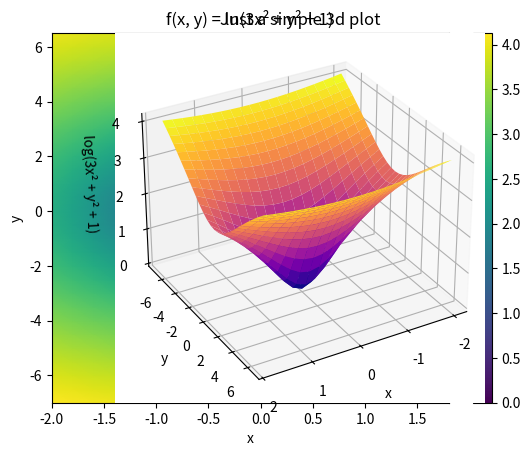

Recreate this plot in Python.
# -*- coding: utf-8 -*-
"""
Created on Tue Nov  1 14:25:41 2022

@author: Utilisateur
"""

import matplotlib.pyplot as plt
import numpy as np
import matplotlib.animation as animation

# Limites d'espace
xmin = -2
xmax = 2
xstep = 0.2

ymin = -7
ymax = 7
ystep = 0.5

# Creation arrays
x = np.arange(xmin, xmax, xstep)
y = np.arange(ymin, ymax, ystep)

# Creation maillage et calcul de la fonction
X, Y = np.meshgrid(x, y)

Z = np.log(3*X**2 + Y**2 + 1)

# Affichage
plt.pcolormesh(X, Y, Z, shading="gouraud")
plt.colorbar()
plt.title("f(x, y) = ln(3x² + y² + 1)")
plt.xlabel("x")
plt.ylabel("y")

plt.show()

# Affichage en 3D :

ax = plt.axes(projection = "3d")
ax.plot_surface(X, Y, Z, cmap = "plasma")
ax.set_xlabel("x")
ax.set_ylabel("y")
ax.set_zlabel("log(3x² + y² + 1)")
ax.set_title("Just a simple 3d plot")
ax.view_init(30, 60)

plt.show()